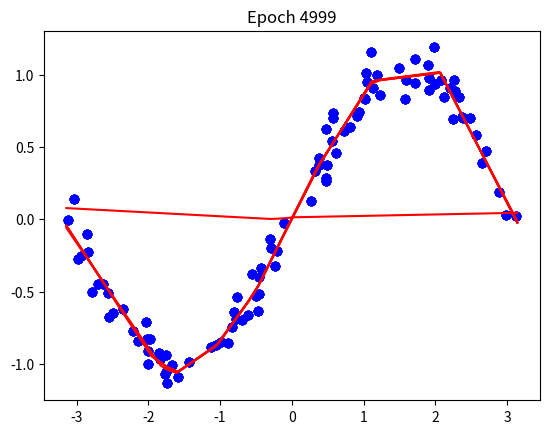
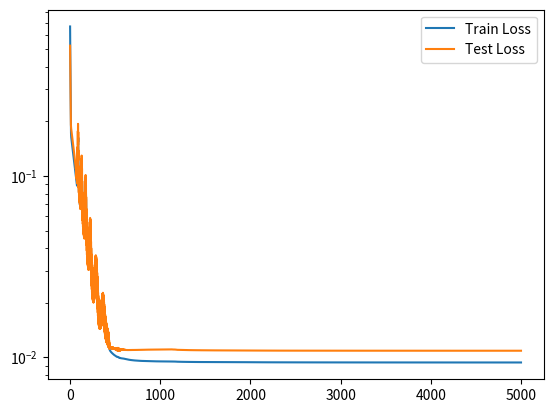

The matplotlib source for these figures, in order:
import numpy as np
import matplotlib.pyplot as plt


class NPLinear:
    def __init__(self, in_channels, out_channels):
        # Initialize weights and biases
        limit = np.sqrt(1 / in_channels)
        self.W = np.random.uniform(-limit, limit, (out_channels, in_channels))
        self.b = np.zeros(out_channels)

        # Initialize gradients
        self.W_grad = np.zeros_like(self.W)
        self.b_grad = np.zeros_like(self.b)

    def forward(self, x):
        # Compute the forward pass
        self.x = x
        return x @ self.W.T + self.b

    def backward(self, grad_output):
        # Compute gradients
        self.W_grad = grad_output.T @ self.x
        self.b_grad = np.sum(grad_output, axis=0)
        return grad_output @ self.W

    def gd_update(self, lr):
        # Update weights and biases using gradient descent
        self.W -= lr * self.W_grad
        self.b -= lr * self.b_grad

    def zero_grad(self):
        # Reset gradients to zero
        self.W_grad = np.zeros_like(self.W)
        self.b_grad = np.zeros_like(self.b)


class NPMSELoss:
    def __init__(self):
        self.pred = None
        self.target = None

    def forward(self, pred, target):
        self.pred = pred
        self.target = target
        return np.mean((pred - target) ** 2)

    def backward(self):
        size = np.size(self.pred)
        return 2 * (self.pred - self.target) / size


class NPReLU:
    def __init__(self):
        self.input = None

    def forward(self, x):
        self.input = x
        return np.maximum(0, x)

    def backward(self, grad_output):
        grad_input = grad_output.copy()
        grad_input[self.input < 0] = 0
        return grad_input


class NPModel:
    def __init__(self, layer_sizes):
        self.layers = []
        for i in range(len(layer_sizes) - 1):
            self.layers.append(NPLinear(layer_sizes[i], layer_sizes[i + 1]))
            if i < len(layer_sizes) - 2:  # No ReLU after last layer
                self.layers.append(NPReLU())

    def forward(self, x):
        for layer in self.layers:
            x = layer.forward(x)
        return x

    def backward(self, grad):
        for layer in reversed(self.layers):
            grad = layer.backward(grad)

    def gd_update(self, lr):
        for layer in self.layers:
            if isinstance(layer, NPLinear):
                layer.gd_update(lr)

    def zero_grad(self):
        for layer in self.layers:
            if isinstance(layer, NPLinear):
                layer.zero_grad()


def main():
    N_TRAIN = 100
    N_TEST = 1000
    SIGMA_NOISE = 0.1

    np.random.seed(0xDEADBEEF)
    x_train = np.random.uniform(low=-np.pi, high=np.pi, size=N_TRAIN)[:, None]
    y_train = np.sin(x_train) + np.random.randn(N_TRAIN, 1) * SIGMA_NOISE

    x_test = np.random.uniform(low=-np.pi, high=np.pi, size=N_TEST)[:, None]
    y_test = np.sin(x_test) + np.random.randn(N_TEST, 1) * SIGMA_NOISE

    # Initialize the neural network
    model = NPModel([1, 8, 8, 1])

    # Training hyperparameters
    epochs = 5000
    initial_lr = 0.2
    lr_decay = 0.999

    # Loss function
    mse_loss = NPMSELoss()

    # Training loop
    train_losses = []
    test_losses = []
    lr = initial_lr
    for epoch in range(epochs):
        # Forward pass
        preds = model.forward(x_train)
        loss = mse_loss.forward(preds, y_train)

        # Backward pass
        model.zero_grad()
        grad_loss = mse_loss.backward()
        model.backward(grad_loss)

        # Update weights
        model.gd_update(lr)

        # Decay learning rate
        lr *= lr_decay

        # Record training loss
        train_losses.append(loss)

        # Test loss
        test_preds = model.forward(x_test)
        test_loss = mse_loss.forward(test_preds, y_test)
        test_losses.append(test_loss)

        # Plot periodically
        if epoch % 1000 == 0 or epoch == epochs - 1:
            plt.scatter(x_train, y_train, color="blue")
            plt.plot(np.sort(x_test, axis=0), model.forward(np.sort(x_test, axis=0)), color="red")
            plt.title(f"Epoch {epoch}")
            plt.show()

    # Plot loss
    plt.figure()
    plt.semilogy(range(epochs), train_losses, label="Train Loss")
    plt.semilogy(range(epochs), test_losses, label="Test Loss")
    plt.legend()
    plt.show()


if __name__ == "__main__":
    main()
